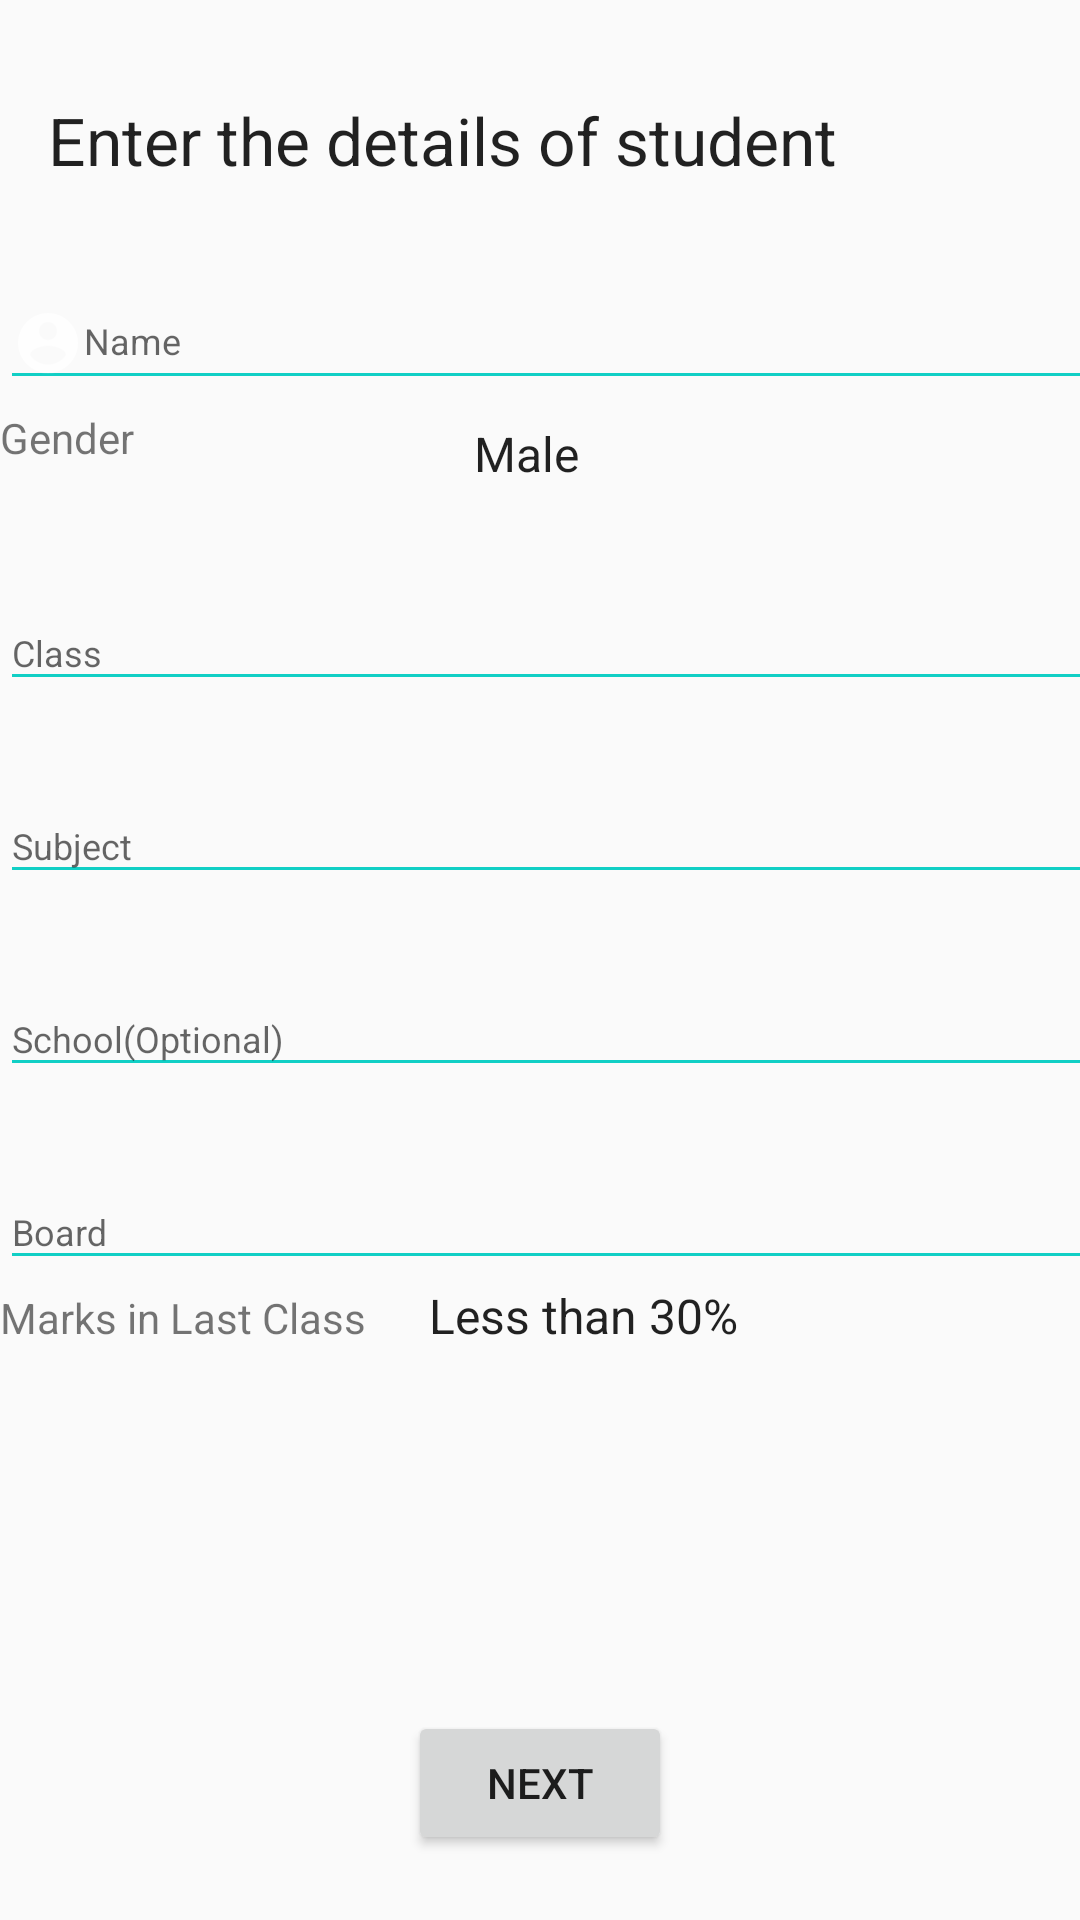

Reconstruct the res/layout file that produces this screen, plus the resources it refers to.
<!-- AndroidManifest.xml: application theme AppTheme -->
<!-- res/layout/activity_stud_detail.xml -->
<?xml version="1.0" encoding="utf-8"?>
<RelativeLayout xmlns:android="http://schemas.android.com/apk/res/android"
    xmlns:app="http://schemas.android.com/apk/res-auto"
    xmlns:tools="http://schemas.android.com/tools"
    android:layout_width="match_parent"
    android:layout_height="match_parent"

    tools:context=".StudDetail">

    <ScrollView
        android:layout_width="match_parent"
        android:layout_height="wrap_content"
        app:layout_constraintBottom_toTopOf="parent">

        <androidx.constraintlayout.widget.ConstraintLayout
            android:layout_width="match_parent"
            android:layout_height="wrap_content">

            <TextView
                android:id="@+id/textViewCity3"

                android:layout_width="wrap_content"
                android:layout_height="wrap_content"
                android:layout_marginStart="16dp"
                android:layout_marginTop="32dp"
                android:text="@string/enterStudentD"
                android:textAppearance="@style/TextAppearance.AppCompat.Large"
                app:layout_constraintStart_toStartOf="parent"
                app:layout_constraintTop_toTopOf="parent" />

            <LinearLayout
                android:layout_width="400dp"
                android:layout_height="567dp"
                android:dividerPadding="10dp"
                android:orientation="vertical"
                app:layout_constraintEnd_toEndOf="parent"
                app:layout_constraintHorizontal_bias="0.0"
                app:layout_constraintStart_toStartOf="parent"
                app:layout_constraintTop_toBottomOf="@+id/textViewCity3">

                <com.google.android.material.textfield.TextInputLayout
                    android:id="@+id/textInputName"
                    style="@style/parent"
                    android:layout_marginTop="@dimen/loginViewsMargin">
                    <EditText
                        android:id="@+id/editTextName"
                        style="@style/modifiedEditText"
                        android:inputType="textPersonName"
                        android:maxLines="1"
                        android:drawableStart="@drawable/ic_account_circle_24px"
                        android:hint="Name"/>
                </com.google.android.material.textfield.TextInputLayout>



                <LinearLayout
                    android:layout_width="match_parent"
                    android:layout_height="wrap_content"
                    android:orientation="horizontal">

                    <TextView
                        android:id="@+id/textView"
                        android:layout_width="300dp"
                        android:layout_height="36dp"
                        android:layout_weight="1"
                        android:text="@string/sGender" />

                    <Spinner
                        android:id="@+id/spinnerGender"
                        android:layout_width="match_parent"
                        android:layout_height="match_parent"
                        android:layout_weight="1"
                        android:entries="@array/gender" />
                </LinearLayout>

                <com.google.android.material.textfield.TextInputLayout
                    android:id="@+id/textInputC"
                    style="@style/parent"
                    android:layout_marginTop="@dimen/loginViewsMargin">
                    <EditText
                        android:id="@+id/editTextClass"
                        style="@style/modifiedEditText"
                        android:inputType="textPersonName"
                        android:maxLines="1"
                        android:hint="Class"/>
                </com.google.android.material.textfield.TextInputLayout>


                <com.google.android.material.textfield.TextInputLayout
                    android:id="@+id/textInputSub"
                    style="@style/parent"
                    android:layout_marginTop="@dimen/loginViewsMargin">
                    <EditText
                        android:id="@+id/editTextSubject"
                        style="@style/modifiedEditText"
                        android:inputType="textPersonName"
                        android:maxLines="1"
                        android:hint="@string/sSubject"/>
                </com.google.android.material.textfield.TextInputLayout>

                <com.google.android.material.textfield.TextInputLayout
                    android:id="@+id/textInputSch"
                    style="@style/parent"
                    android:layout_marginTop="@dimen/loginViewsMargin">
                    <EditText
                        android:id="@+id/editTextSchool"
                        style="@style/modifiedEditText"
                        android:inputType="textPersonName"
                        android:maxLines="1"
                        android:hint="@string/sSchool"/>
                </com.google.android.material.textfield.TextInputLayout>

                <com.google.android.material.textfield.TextInputLayout
                    android:id="@+id/textInputboa"
                    style="@style/parent"
                    android:layout_marginTop="@dimen/loginViewsMargin">
                    <EditText
                        android:id="@+id/editTextBoard"
                        style="@style/modifiedEditText"
                        android:inputType="textPersonName"
                        android:maxLines="1"
                        android:hint="@string/sBoard"/>
                </com.google.android.material.textfield.TextInputLayout>
                <LinearLayout
                    android:layout_width="match_parent"
                    android:layout_height="wrap_content"
                    android:orientation="horizontal">

                    <TextView
                        android:id="@+id/textView7"
                        android:layout_width="270dp"
                        android:layout_height="wrap_content"
                        android:layout_weight="1"
                        android:text="@string/sMarks" />

                    <Spinner
                        android:id="@+id/spinnerMarks"
                        android:layout_width="match_parent"

                        android:layout_height="wrap_content"
                        android:layout_weight="1"
                        android:entries="@array/marks"
                        android:spinnerMode="dialog" />
                </LinearLayout>

            </LinearLayout>
            <Button
                android:id="@+id/buttonNext2"
                android:layout_width="wrap_content"
                android:layout_height="wrap_content"
                android:layout_marginBottom="10dp"
                android:text="@string/btnNext"
                app:layout_constraintBottom_toBottomOf="parent"
                app:layout_constraintEnd_toEndOf="parent"
                app:layout_constraintHorizontal_bias="0.5"
                app:layout_constraintStart_toStartOf="parent" />

        </androidx.constraintlayout.widget.ConstraintLayout>
    </ScrollView>

</RelativeLayout>
<!-- resources referenced by this layout -->
<resources>
  <string-array name="gender">
          <item>Male</item>
          <item>Female</item>
      </string-array>
  <string-array name="marks">
          <item>Less than 30%</item>
          <item>30% - 40%</item>
          <item>40% - 50%</item>
          <item>50% - 60%</item>
          <item>60% - 70%</item>
          <item>70% - 80%</item>
          <item>80% - 90%</item>
          <item>90% - 100%</item>
      </string-array>
  <dimen name="loginViewsMargin">20dp</dimen>
  <!-- drawable ic_account_circle_24px (drawable) -->
  <vector android:alpha="0.83" android:height="24dp"
      android:viewportHeight="24" android:viewportWidth="24"
      android:width="24dp"
      xmlns:android="http://schemas.android.com/apk/res/android">
      <path android:fillColor="#ffffff"
          android:pathData="M12,2C6.48,2 2,6.48 2,12s4.48,10 10,10 10,-4.48 10,-10S17.52,2 12,2zM12,5c1.66,0 3,1.34 3,3s-1.34,3 -3,3 -3,-1.34 -3,-3 1.34,-3 3,-3zM12,19.2c-2.5,0 -4.71,-1.28 -6,-3.22 0.03,-1.99 4,-3.08 6,-3.08 1.99,0 5.97,1.09 6,3.08 -1.29,1.94 -3.5,3.22 -6,3.22z"/>
  </vector>
  <string name="btnNext">Next</string>
  <string name="enterStudentD">Enter the details of student</string>
  <string name="sBoard">Board</string>
  <string name="sGender">Gender</string>
  <string name="sMarks">Marks in Last Class</string>
  <string name="sSchool">School(Optional)</string>
  <string name="sSubject">Subject</string>
  <style name="modifiedEditText" parent="parent">
          <item name="android:textSize">@dimen/newsMoreTextSize</item>
          <item name="android:backgroundTint">@color/primaryTextColor</item>
      </style>
  <style name="parent">
          <item name="android:layout_width">match_parent</item>
          <item name="android:layout_height">wrap_content</item>
      </style>
  <style name="AppTheme" parent="Theme.AppCompat.Light.DarkActionBar">
          
          <item name="colorPrimary">@color/colorPrimary</item>
          <item name="colorPrimaryDark">@color/colorPrimary</item>
          <item name="colorAccent">@color/colorAccent</item>
      </style>
  <dimen name="newsMoreTextSize">12sp</dimen>
  <color name="primaryTextColor">#11CFC5</color>
  <color name="colorPrimary">#FFFFFF</color>
  <color name="colorAccent">#11CFC5</color>
</resources>
